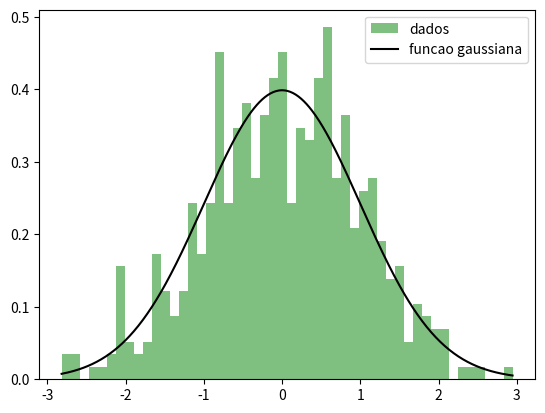

Generate this figure with matplotlib:
import math
import random
import numpy
import matplotlib.pyplot as plot

def SPUTINIK(m,s):
    p0, q0 = 0.322232431088, 0.099348462606
    p1, q1 = 1, 0.588581570495
    p2, q2 = 0.342242088547, 0.531103462366
    p3, q3 = 0.204231210245e-1, 0.103537752850
    p4, q4 = 0.453642210148e-4, 0.385607006340e-2

    u = random.random()

    if u < 0.5:
        t = math.sqrt(-2 * math.log(u))
    else:
        t = math.sqrt(-2 * math.log(1 - u))

    p = p0 + t * (p1 + t * (p2 + t * (p3 + t * p4)))
    q = q0 + t * (q1 + t * (q2 + t * (q3 + t * q4)))

    if u < 0.5:
        z = (p / q) - t

    else:
        z = t - (p / q);

    return (m + s * z)

if __name__ =="__main__":
    #gera amostra da distribuicao normal
    dados = [SPUTINIK(0, 1) for i in range(500)]

    #gera um array de valores com intervalo igual dentro do intervalo da amostra
    array = numpy.linspace(min(dados), max(dados), 500)

    #faz o calculo da funcao para cada uma das posicoes do array
    funcao = numpy.exp(-(array**2)/2)/(math.sqrt(2 * math.pi))

    #plota o histograma e o grafico
    plot.hist(dados, bins=50, density=True, alpha=0.5, label='dados', color='green')
    plot.plot(array, funcao, color='black', label='funcao gaussiana')
    plot.legend()
    plot.show()
